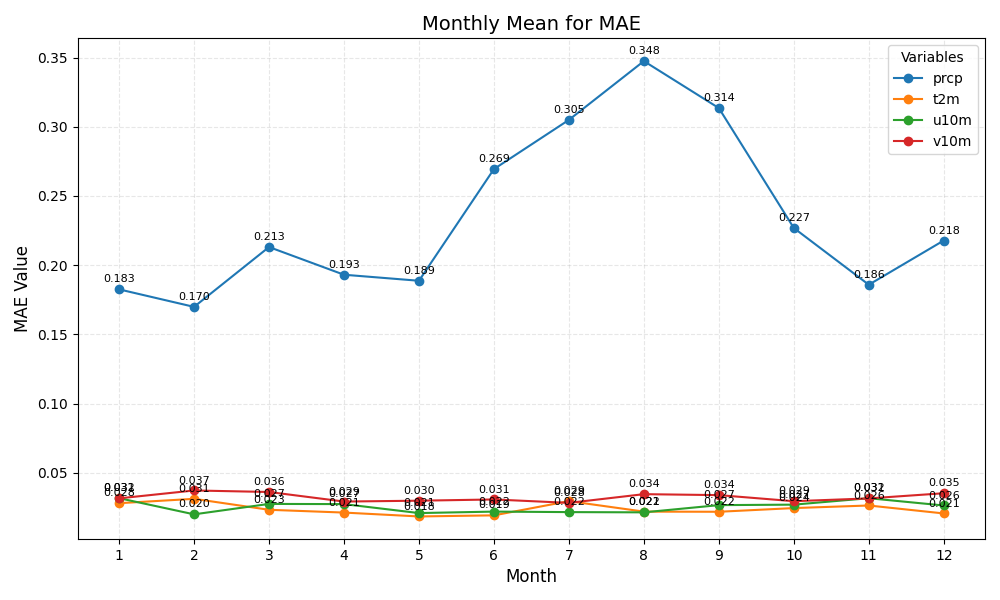

The data file committed next to this chart (first rows):
month	prcp	t2m	u10m	v10m
1	0.183	0.028	0.032	0.031
2	0.170	0.031	0.020	0.037
3	0.213	0.023	0.027	0.036
4	0.193	0.021	0.027	0.029
5	0.189	0.018	0.021	0.030
6	0.269	0.019	0.022	0.031
7	0.305	0.029	0.022	0.028
8	0.348	0.022	0.021	0.034
9	0.314	0.022	0.027	0.034
10	0.227	0.024	0.027	0.029
11	0.186	0.026	0.032	0.031
12	0.218	0.021	0.026	0.035
